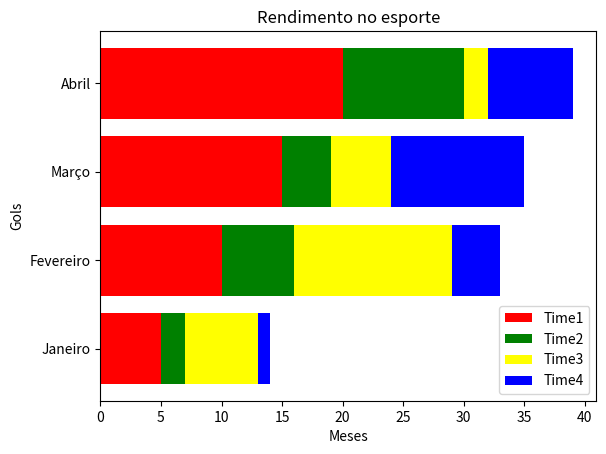

Python code for this plot:
#graficos empilhados
import matplotlib.pyplot as plt
import numpy as np

xs = np.array(['Janeiro', 'Fevereiro', 'Março', 'Abril'])
time1 = np.array([5, 10, 15, 20])
time2 = np.array([2, 6, 4, 10])
time3 = np.array([6, 13, 5, 2])
time4 = np.array([1, 4, 11, 7])

#barras verticais
#plt.bar(xs, time1, color='red', width=0.5)
#plt.bar(xs, time2, bottom=time1, color='green', width=0.5)
#plt.bar(xs, time3, bottom=time1+time2, color='yellow', width=0.5)
#plt.bar(xs, time4, bottom=time1+time2+time3, color='blue', width=0.5)

#barras horizontais
plt.barh(xs, time1, color='red')
plt.barh(xs, time2, left=time1, color='green')
plt.barh(xs, time3, left=time1+time2, color='yellow')
plt.barh(xs, time4, left=time1+time2+time3, color='blue')

plt.title('Rendimento no esporte')
plt.xlabel('Meses')
plt.ylabel('Gols')
plt.legend(['Time1', 'Time2', 'Time3', 'Time4'])
plt.show()
